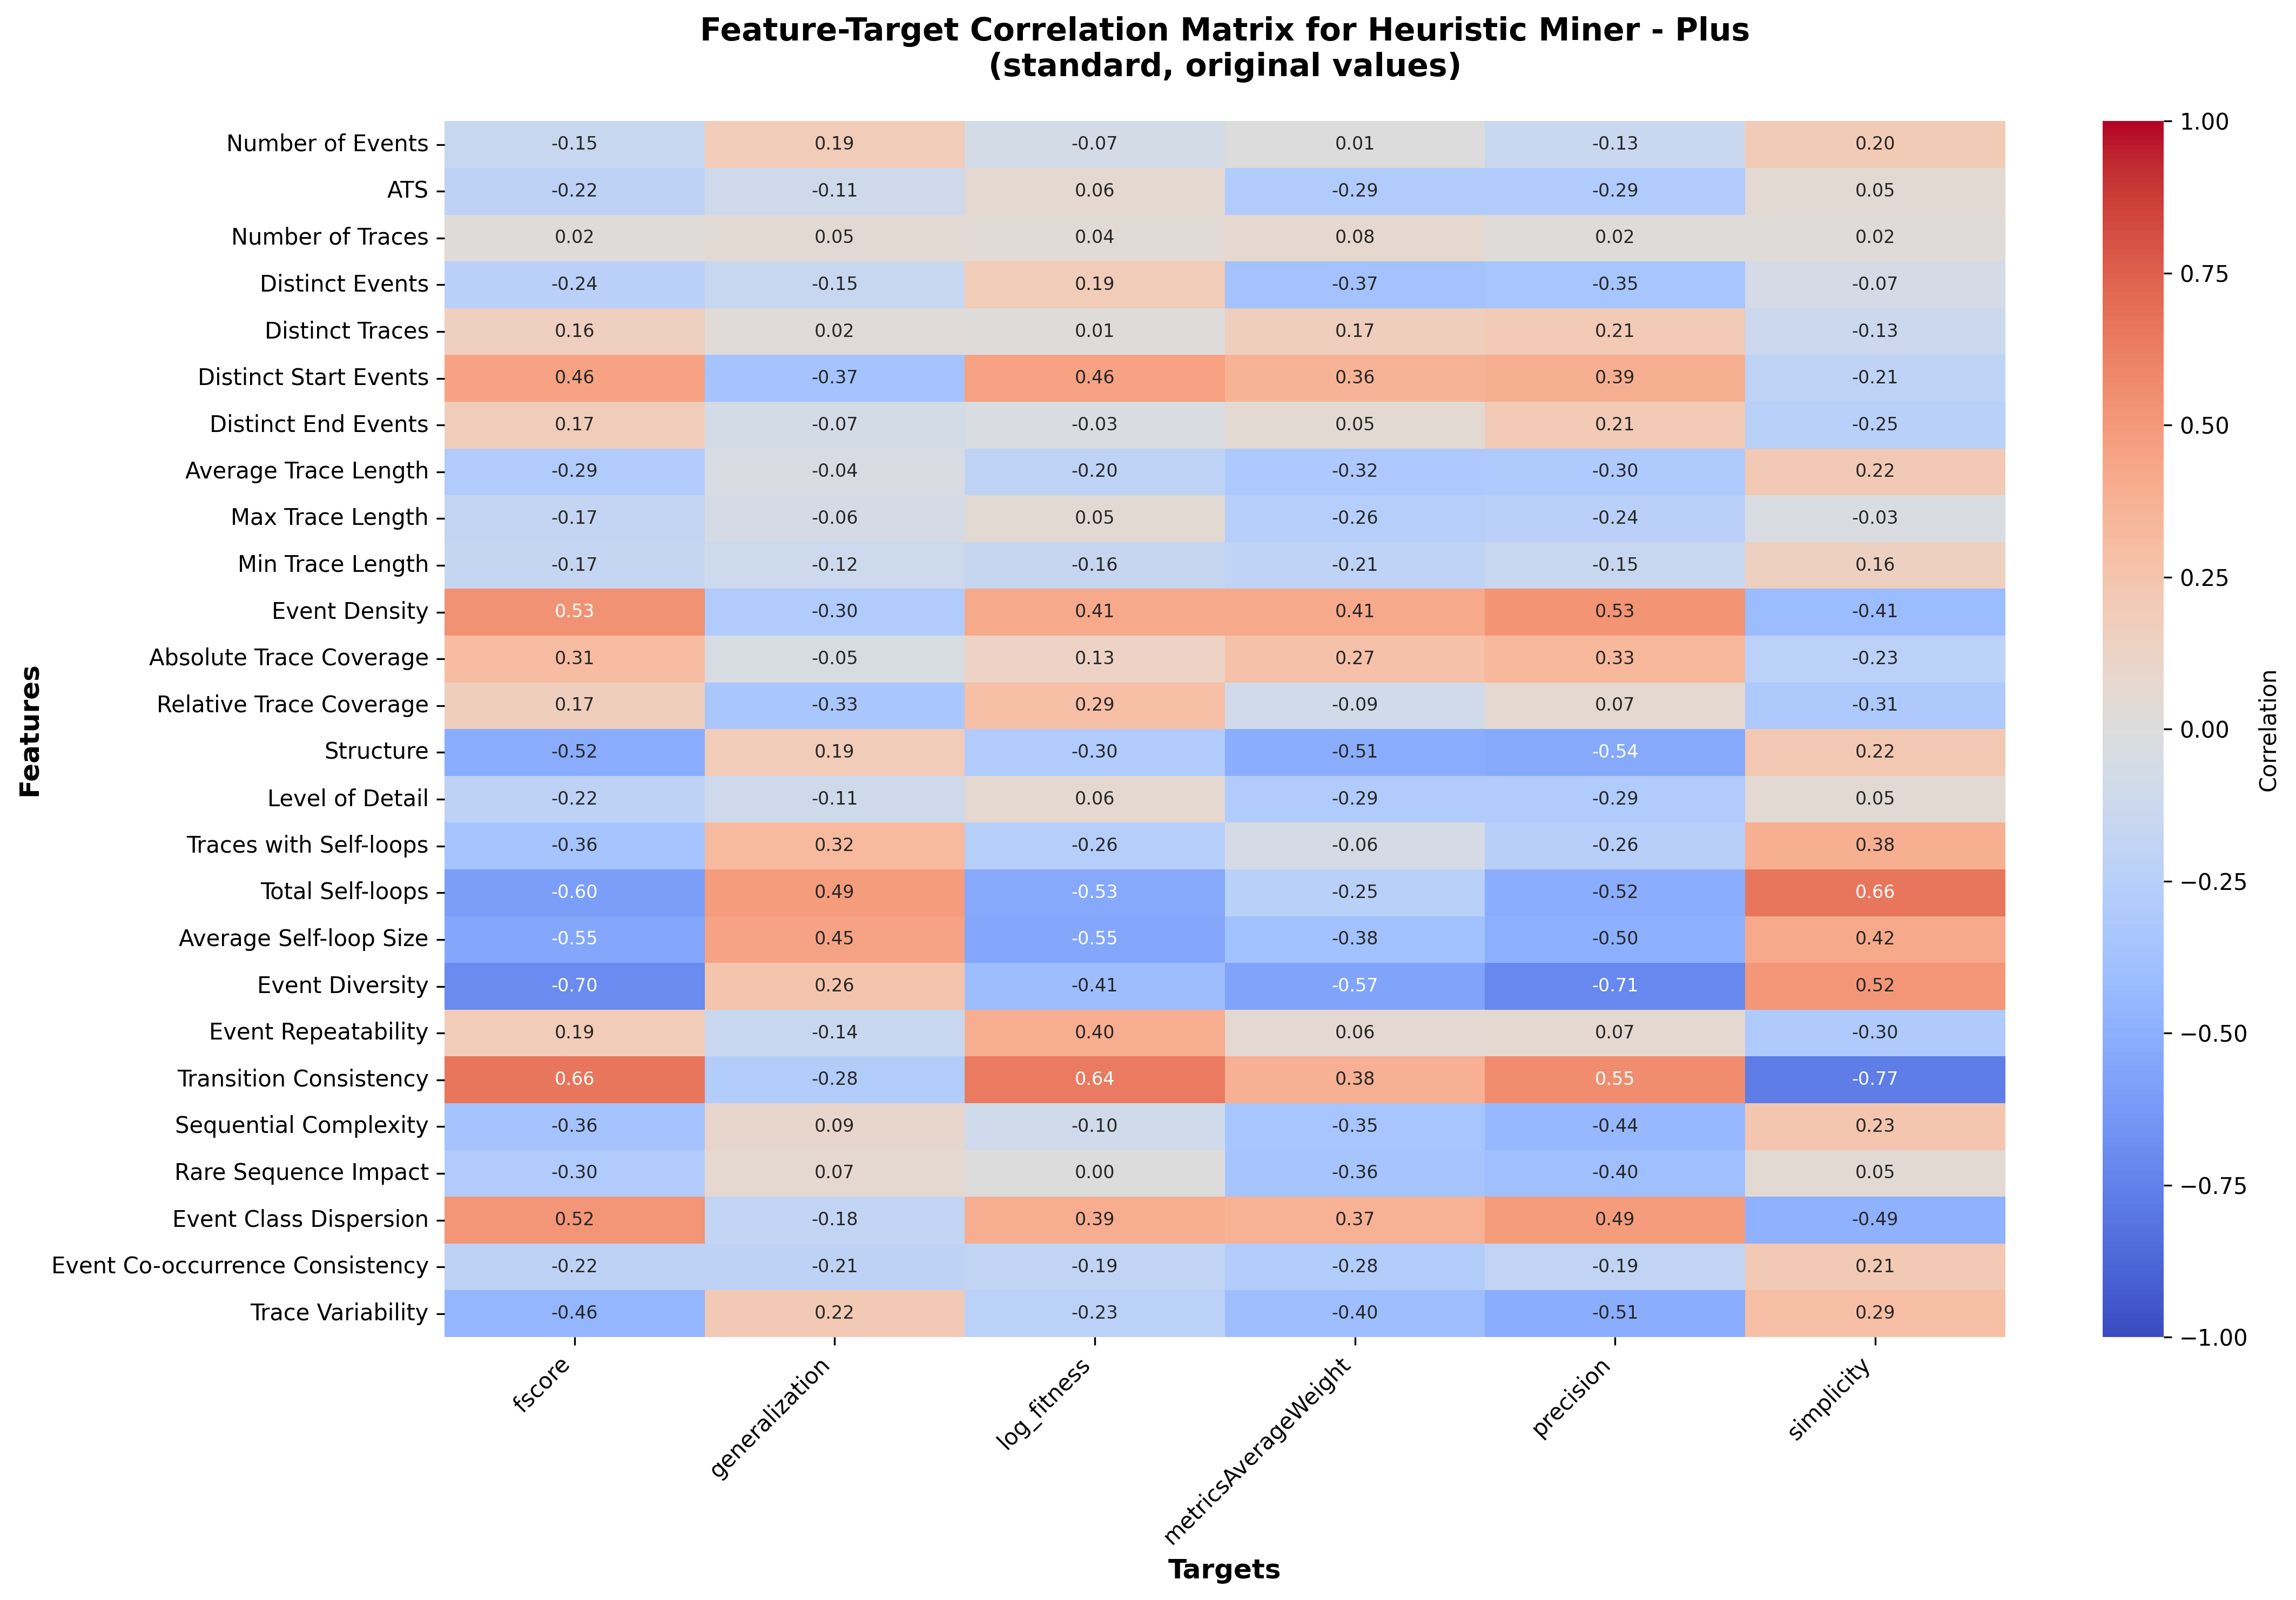

Data behind this chart, as committed beside it:
, fscore, generalization, log_fitness, metricsAverageWeight, precision, simplicity
Number of Events, -0.1516, 0.1877, -0.07316, 0.007575, -0.1343, 0.1985
ATS, -0.2162, -0.1085, 0.06491, -0.2925, -0.2909, 0.05177
Number of Traces, 0.01956, 0.05056, 0.04192, 0.07542, 0.02181, 0.0188
Distinct Events, -0.236, -0.1521, 0.1902, -0.3734, -0.3505, -0.0693
Distinct Traces, 0.1584, 0.02438, 0.01354, 0.1703, 0.2103, -0.1304
Distinct Start Events, 0.4551, -0.3659, 0.4574, 0.3639, 0.3878, -0.2074
Distinct End Events, 0.1728, -0.07113, -0.0268, 0.04939, 0.2106, -0.2466
Average Trace Length, -0.2945, -0.03536, -0.2046, -0.3199, -0.3007, 0.2172
Max Trace Length, -0.1733, -0.05599, 0.04979, -0.2649, -0.2399, -0.02916
Min Trace Length, -0.1671, -0.1158, -0.1639, -0.2089, -0.1494, 0.1558
Event Density, 0.5315, -0.2965, 0.4142, 0.4148, 0.5288, -0.4146
Absolute Trace Coverage, 0.305, -0.04667, 0.1316, 0.2716, 0.3311, -0.2321
Relative Trace Coverage, 0.1706, -0.3339, 0.2861, -0.08887, 0.06938, -0.3058
Structure, -0.5195, 0.1944, -0.2962, -0.5083, -0.5365, 0.2201
Level of Detail, -0.2162, -0.1085, 0.06491, -0.2925, -0.2909, 0.05177
Traces with Self-loops, -0.3568, 0.3188, -0.2632, -0.05987, -0.2551, 0.3847
Total Self-loops, -0.6001, 0.4895, -0.534, -0.248, -0.5151, 0.6634
Average Self-loop Size, -0.5477, 0.4506, -0.5523, -0.3828, -0.4992, 0.4176
Event Diversity, -0.7025, 0.2552, -0.4076, -0.5685, -0.7112, 0.5154
Event Repeatability, 0.1945, -0.1357, 0.3954, 0.05554, 0.06875, -0.2993
Transition Consistency, 0.6626, -0.2801, 0.6368, 0.3804, 0.5548, -0.7664
Sequential Complexity, -0.3647, 0.09287, -0.09781, -0.3453, -0.4386, 0.2345
Rare Sequence Impact, -0.2967, 0.06859, 0.0003974, -0.3577, -0.3954, 0.04713
Event Class Dispersion, 0.5206, -0.1846, 0.3939, 0.3739, 0.4867, -0.4858
Event Co-occurrence Consistency, -0.2157, -0.2135, -0.1881, -0.2768, -0.189, 0.212
Trace Variability, -0.4591, 0.2155, -0.2341, -0.4025, -0.5081, 0.2909
